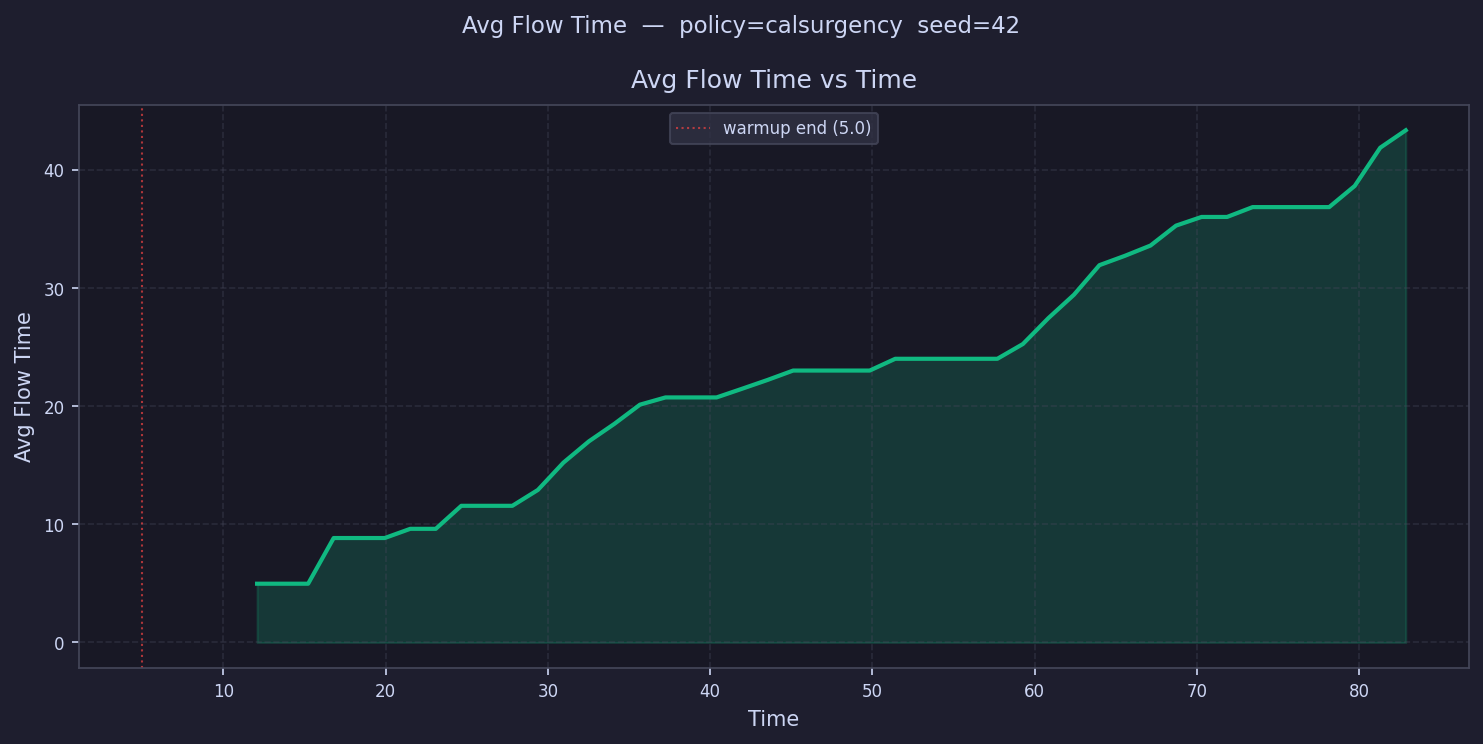

Data behind this chart, as committed beside it:
time, avg_flow_time
5.786, 
7.359, 
8.932, 
10.51, 
12.08, 4.974
13.65, 4.974
15.22, 4.974
16.8, 8.842
18.37, 8.842
19.94, 8.842
21.52, 9.621
23.09, 9.621
24.66, 11.57
26.23, 11.57
27.81, 11.57
29.38, 12.91
30.95, 15.22
32.53, 17.03
34.1, 18.51
35.67, 20.13
37.25, 20.74
38.82, 20.74
40.39, 20.74
41.96, 21.48
43.54, 22.23
45.11, 23.02
46.68, 23.02
48.26, 23.02
49.83, 23.02
51.4, 24.02
52.97, 24.02
54.55, 24.02
56.12, 24.02
57.69, 24.02
59.27, 25.26
60.84, 27.46
62.41, 29.43
63.99, 31.94
65.56, 32.73
67.13, 33.6
68.7, 35.29
70.28, 36.02
71.85, 36.02
73.42, 36.86
75, 36.86
76.57, 36.86
78.14, 36.86
79.71, 38.65
81.29, 41.88
82.86, 43.36
